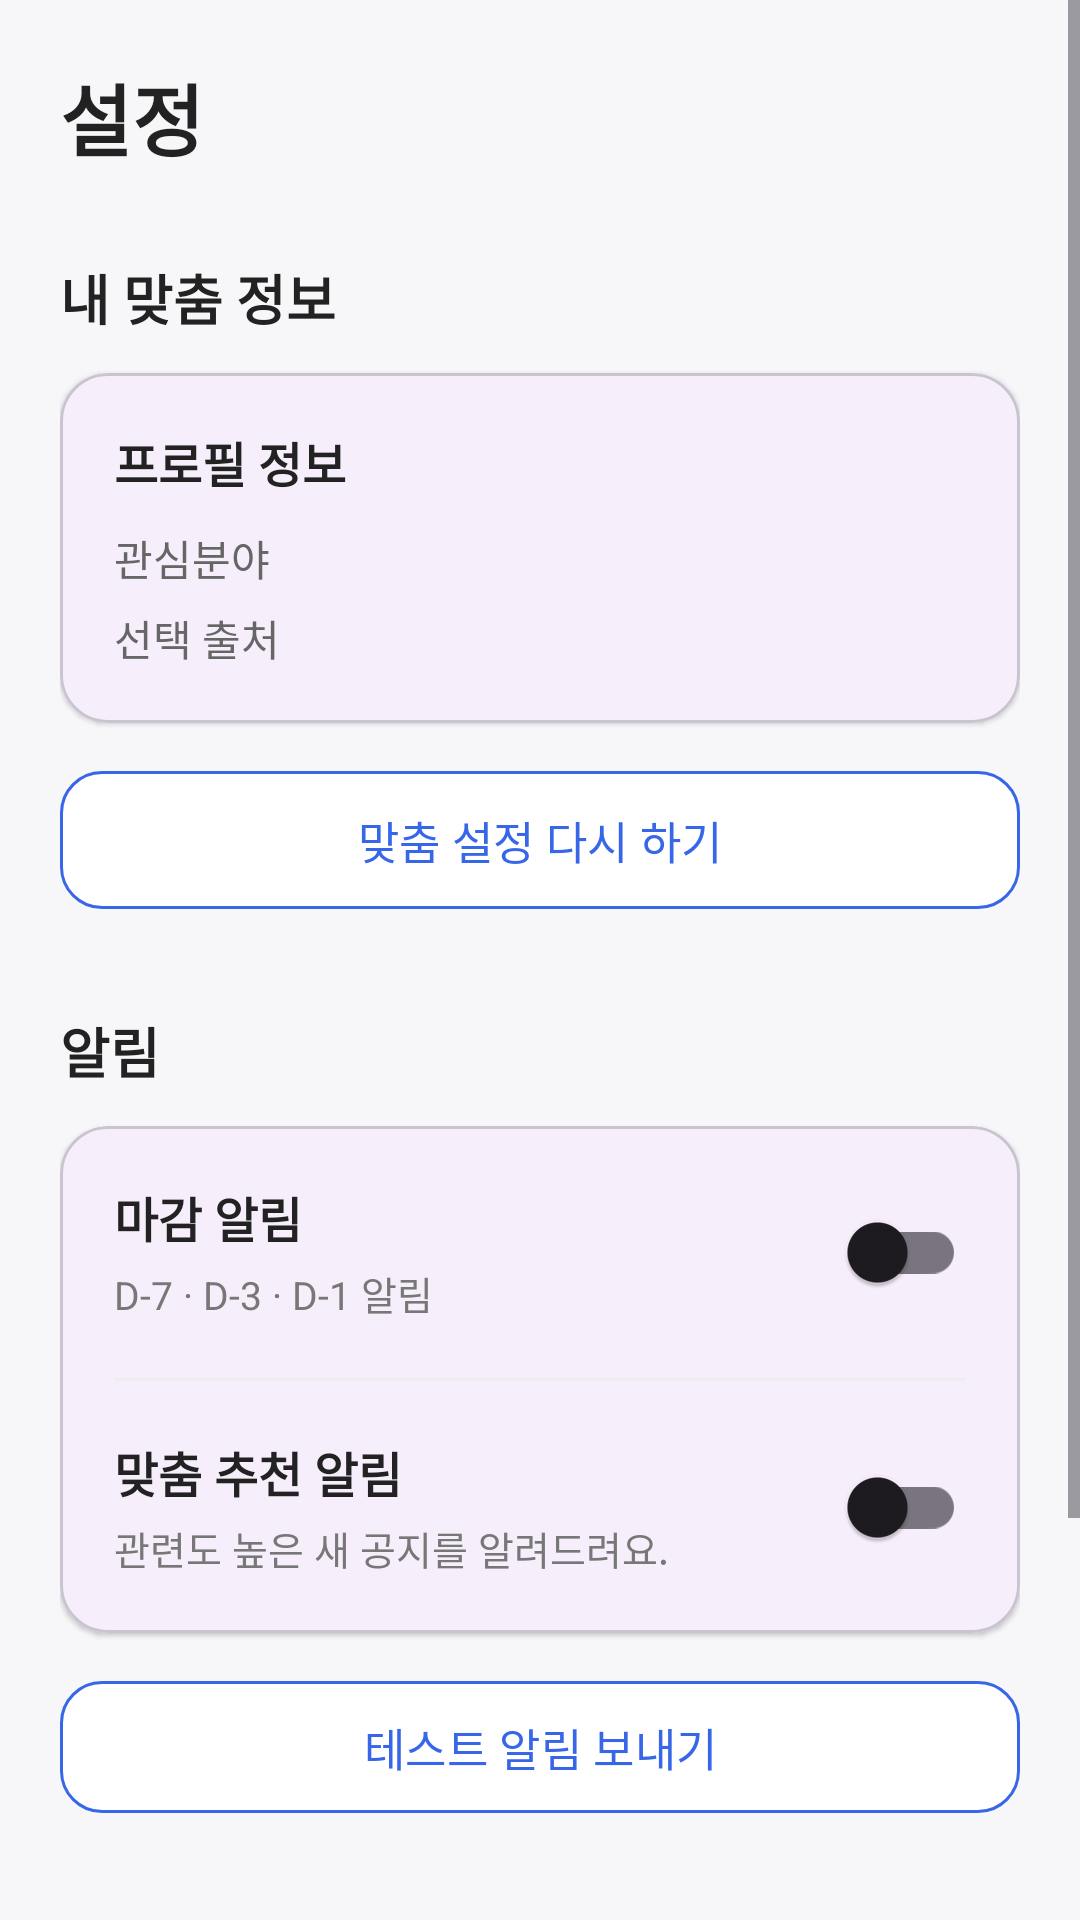

Produce the Android XML layout that renders to this screen, including the resource entries it uses.
<!-- AndroidManifest.xml: application theme Theme.SSUPICK -->
<!-- res/layout/fragment_settings.xml -->
<?xml version="1.0" encoding="utf-8"?>
<ScrollView
    xmlns:android="http://schemas.android.com/apk/res/android"
    xmlns:app="http://schemas.android.com/apk/res-auto"
    android:layout_width="match_parent"
    android:layout_height="match_parent"
    android:fillViewport="true"
    android:background="#F7F7F9">

    <LinearLayout
        android:layout_width="match_parent"
        android:layout_height="wrap_content"
        android:orientation="vertical"
        android:padding="20dp">

        <TextView
            android:layout_width="wrap_content"
            android:layout_height="wrap_content"
            android:text="설정"
            android:textSize="26sp"
            android:textStyle="bold"
            android:textColor="#222222"/>

        
        <TextView
            android:layout_width="wrap_content"
            android:layout_height="wrap_content"
            android:layout_marginTop="28dp"
            android:text="내 맞춤 정보"
            android:textSize="18sp"
            android:textStyle="bold"
            android:textColor="#222222"/>

        <com.google.android.material.card.MaterialCardView
            android:layout_width="match_parent"
            android:layout_height="wrap_content"
            android:layout_marginTop="12dp"
            app:cardCornerRadius="16dp"
            app:cardElevation="1dp">

            <LinearLayout
                android:layout_width="match_parent"
                android:layout_height="wrap_content"
                android:orientation="vertical"
                android:padding="18dp">

                <TextView
                    android:id="@+id/tvProfileSummary"
                    android:layout_width="match_parent"
                    android:layout_height="wrap_content"
                    android:text="프로필 정보"
                    android:textSize="16sp"
                    android:textStyle="bold"
                    android:textColor="#222222"/>

                <TextView
                    android:id="@+id/tvInterestSummary"
                    android:layout_width="match_parent"
                    android:layout_height="wrap_content"
                    android:layout_marginTop="10dp"
                    android:text="관심분야"
                    android:textSize="14sp"
                    android:textColor="#666666"/>

                <TextView
                    android:id="@+id/tvSourceSummary"
                    android:layout_width="match_parent"
                    android:layout_height="wrap_content"
                    android:layout_marginTop="6dp"
                    android:text="선택 출처"
                    android:textSize="14sp"
                    android:textColor="#666666"/>

            </LinearLayout>

        </com.google.android.material.card.MaterialCardView>


        <com.google.android.material.button.MaterialButton
            android:id="@+id/btnEditPersonalization"
            android:layout_width="match_parent"
            android:layout_height="54dp"
            android:layout_marginTop="12dp"
            android:text="맞춤 설정 다시 하기"
            android:textSize="15sp"
            android:textColor="#3767E8"
            app:backgroundTint="#FFFFFF"
            app:strokeColor="#3767E8"
            app:strokeWidth="1dp"
            app:cornerRadius="14dp"/>


        
        <TextView
            android:layout_width="wrap_content"
            android:layout_height="wrap_content"
            android:layout_marginTop="30dp"
            android:text="알림"
            android:textSize="18sp"
            android:textStyle="bold"
            android:textColor="#222222"/>

        <com.google.android.material.card.MaterialCardView
            android:layout_width="match_parent"
            android:layout_height="wrap_content"
            android:layout_marginTop="12dp"
            app:cardCornerRadius="16dp"
            app:cardElevation="1dp">

            <LinearLayout
                android:layout_width="match_parent"
                android:layout_height="wrap_content"
                android:orientation="vertical">

                
                <LinearLayout
                    android:layout_width="match_parent"
                    android:layout_height="wrap_content"
                    android:gravity="center_vertical"
                    android:orientation="horizontal"
                    android:padding="18dp">

                    <LinearLayout
                        android:layout_width="0dp"
                        android:layout_height="wrap_content"
                        android:layout_weight="1"
                        android:orientation="vertical">

                        <TextView
                            android:layout_width="wrap_content"
                            android:layout_height="wrap_content"
                            android:text="마감 알림"
                            android:textSize="16sp"
                            android:textStyle="bold"
                            android:textColor="#222222"/>

                        <TextView
                            android:layout_width="wrap_content"
                            android:layout_height="wrap_content"
                            android:layout_marginTop="4dp"
                            android:text="D-7 · D-3 · D-1 알림"
                            android:textSize="13sp"
                            android:textColor="#777777"/>

                    </LinearLayout>

                    <com.google.android.material.switchmaterial.SwitchMaterial
                        android:id="@+id/switchDeadline"
                        android:layout_width="wrap_content"
                        android:layout_height="wrap_content"/>

                </LinearLayout>


                <View
                    android:layout_width="match_parent"
                    android:layout_height="1dp"
                    android:layout_marginHorizontal="18dp"
                    android:background="#EEEEEE"/>


                
                <LinearLayout
                    android:layout_width="match_parent"
                    android:layout_height="wrap_content"
                    android:gravity="center_vertical"
                    android:orientation="horizontal"
                    android:padding="18dp">

                    <LinearLayout
                        android:layout_width="0dp"
                        android:layout_height="wrap_content"
                        android:layout_weight="1"
                        android:orientation="vertical">

                        <TextView
                            android:layout_width="wrap_content"
                            android:layout_height="wrap_content"
                            android:text="맞춤 추천 알림"
                            android:textSize="16sp"
                            android:textStyle="bold"
                            android:textColor="#222222"/>

                        <TextView
                            android:layout_width="wrap_content"
                            android:layout_height="wrap_content"
                            android:layout_marginTop="4dp"
                            android:text="관련도 높은 새 공지를 알려드려요."
                            android:textSize="13sp"
                            android:textColor="#777777"/>

                    </LinearLayout>

                    <com.google.android.material.switchmaterial.SwitchMaterial
                        android:id="@+id/switchRecommendation"
                        android:layout_width="wrap_content"
                        android:layout_height="wrap_content"/>

                </LinearLayout>

            </LinearLayout>

        </com.google.android.material.card.MaterialCardView>
        <com.google.android.material.button.MaterialButton
            android:id="@+id/btnTestNotification"
            android:layout_width="match_parent"
            android:layout_height="52dp"
            android:layout_marginTop="12dp"
            android:text="테스트 알림 보내기"
            android:textSize="15sp"
            android:textColor="#3767E8"
            app:backgroundTint="#FFFFFF"
            app:strokeColor="#3767E8"
            app:strokeWidth="1dp"
            app:cornerRadius="14dp"/>


        
        <TextView
            android:layout_width="wrap_content"
            android:layout_height="wrap_content"
            android:layout_marginTop="30dp"
            android:text="앱 정보"
            android:textSize="18sp"
            android:textStyle="bold"
            android:textColor="#222222"/>

        <com.google.android.material.card.MaterialCardView
            android:layout_width="match_parent"
            android:layout_height="wrap_content"
            android:layout_marginTop="12dp"
            android:layout_marginBottom="30dp"
            app:cardCornerRadius="16dp"
            app:cardElevation="1dp">

            <LinearLayout
                android:layout_width="match_parent"
                android:layout_height="wrap_content"
                android:orientation="vertical"
                android:padding="18dp">

                <TextView
                    android:layout_width="match_parent"
                    android:layout_height="wrap_content"
                    android:text="SSU:PICK"
                    android:textSize="16sp"
                    android:textStyle="bold"
                    android:textColor="#222222"/>

                <TextView
                    android:layout_width="match_parent"
                    android:layout_height="wrap_content"
                    android:layout_marginTop="6dp"
                    android:text="숭실대생을 위한 맞춤형 혜택·공지 통합 서비스"
                    android:textSize="13sp"
                    android:textColor="#777777"/>

            </LinearLayout>

        </com.google.android.material.card.MaterialCardView>

    </LinearLayout>

</ScrollView>
<!-- resources referenced by this layout -->
<resources>
  <style name="Theme.SSUPICK" parent="Base.Theme.SSUPICK" />
  <style name="Base.Theme.SSUPICK" parent="Theme.Material3.DayNight.NoActionBar">
      </style>
</resources>
